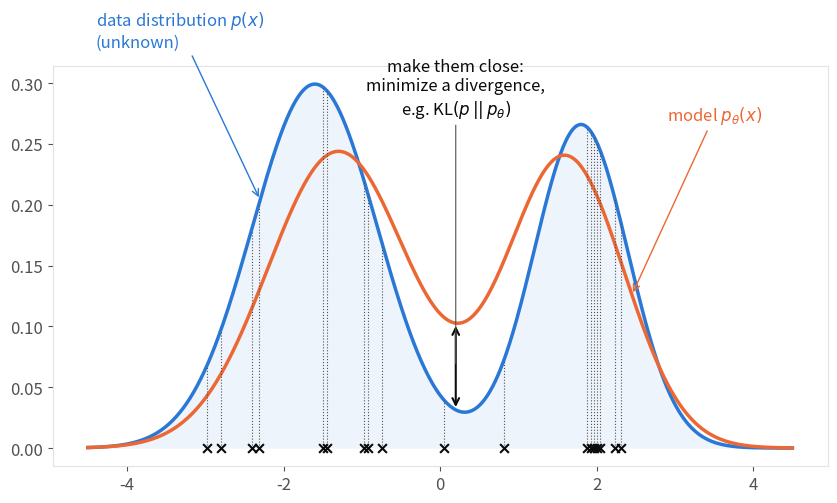

This chart was generated by the following Python code: (Note: this script raises an exception after producing the figure.)
"""The common thread of the book: fitting a model p_theta to an unknown data distribution p (introduction).

A bimodal data distribution p(x) (dog images on one mode, cat images on the other), known only through samples
(the training set), and a parameterized model p_theta(x) to bring as close as possible to it, as measured by a
divergence. Redrawn after a figure of the author's introductory AI lecture.
Icons: Twemoji (https://github.com/jdecked/twemoji), CC-BY 4.0.

Run from anywhere: `python src/img/common-thread.py` writes `common-thread.png` next to this file.
"""

from pathlib import Path

import matplotlib.pyplot as plt
import numpy as np
from matplotlib.offsetbox import AnnotationBbox, OffsetImage


def gaussian(x, mu, s):
    return np.exp(-((x - mu) ** 2) / (2 * s**2)) / np.sqrt(2 * np.pi * s**2)


DATA = [(0.6, -1.6, 0.8), (0.4, 1.8, 0.6)]  # (weight, mean, std): dogs, cats
MODEL = [(0.55, -1.3, 0.9), (0.45, 1.6, 0.75)]  # a slightly different mixture
N = 18


def mixture(x, components):
    return sum(w * gaussian(x, m, s) for w, m, s in components)


rng = np.random.default_rng(2)
k = rng.choice(2, size=N, p=[DATA[0][0], DATA[1][0]])
samples = np.sort(np.array([DATA[i][1] for i in k]) + np.array([DATA[i][2] for i in k]) * rng.normal(size=N))

# Palette: categorical slots 1-2 of the dataviz reference palette, plus text/grid tokens
DATA_COLOR, MODEL_COLOR = "#2a78d6", "#eb6834"
TEXT, MUTED, GRID = "#0b0b0b", "#52514e", "#e4e3df"

plt.rcParams.update({
    "font.size": 12,
    "text.color": TEXT,
    "axes.labelcolor": MUTED,
    "xtick.color": MUTED,
    "ytick.color": MUTED,
    "axes.edgecolor": GRID,
})

fig, ax = plt.subplots(figsize=(10, 5.2))
x = np.linspace(-4.5, 4.5, 800)
p, q = mixture(x, DATA), mixture(x, MODEL)
ax.plot(x, p, color=DATA_COLOR, lw=2.5)
ax.plot(x, q, color=MODEL_COLOR, lw=2.5)
ax.fill_between(x, p, color=DATA_COLOR, alpha=0.08, lw=0)

# Samples of the data distribution: crosses on the axis, dashed lines up to the density
ax.vlines(samples, 0, mixture(samples, DATA), color=MUTED, lw=0.8, ls=":")
ax.scatter(samples, np.zeros(N), marker="x", color=TEXT, s=40, lw=1.5, zorder=3, clip_on=False)

# Labels
ax.annotate("data distribution $p(x)$\n(unknown)", xy=(-2.3, mixture(-2.3, DATA)), xytext=(-4.4, 0.33),
            color=DATA_COLOR, arrowprops={"arrowstyle": "->", "color": DATA_COLOR})
ax.annotate("model $p_\\theta(x)$", xy=(2.45, mixture(2.45, MODEL)), xytext=(2.9, 0.27),
            color=MODEL_COLOR, arrowprops={"arrowstyle": "->", "color": MODEL_COLOR})
xv = 0.2  # the two curves differ most in the valley between the modes
ax.annotate("", xy=(xv, mixture(xv, DATA)), xytext=(xv, mixture(xv, MODEL)),
            arrowprops={"arrowstyle": "<->", "color": TEXT, "lw": 1.5})
ax.annotate("make them close:\nminimize a divergence,\ne.g. KL$(p \\, || \\, p_\\theta)$",
            xy=(xv, 0.5 * (mixture(xv, DATA) + mixture(xv, MODEL))), xytext=(xv, 0.27), ha="center", va="bottom",
            color=TEXT, arrowprops={"arrowstyle": "-", "color": MUTED, "lw": 0.8})

# A few samples illustrated by icons
icons = {name: plt.imread(Path(__file__).parent / f"twemoji-{name}.png") for name in ["dog", "cat"]}
for xi, name in [(samples[1], "dog"), (samples[6], "dog"), (samples[-7], "cat"), (samples[-1], "cat")]:
    ax.add_artist(AnnotationBbox(OffsetImage(icons[name], zoom=0.1), (xi, 0), xybox=(0, -45),
                                 xycoords="data", boxcoords="offset points", frameon=False,
                                 arrowprops={"arrowstyle": "-", "color": MUTED, "lw": 0.8}))

ax.set_xlim(-4.5, 4.5)
ax.set_ylim(0, 0.42)
ax.set_xticks([])
ax.set_yticks([])
ax.set_xlabel("training set: samples $x_i \\sim p(x)$, e.g. images", labelpad=62, color=TEXT)
for side in ["top", "right", "left"]:
    ax.spines[side].set_visible(False)

fig.tight_layout()
fig.savefig(Path(__file__).with_suffix(".png"), dpi=200, bbox_inches="tight", facecolor="white")
